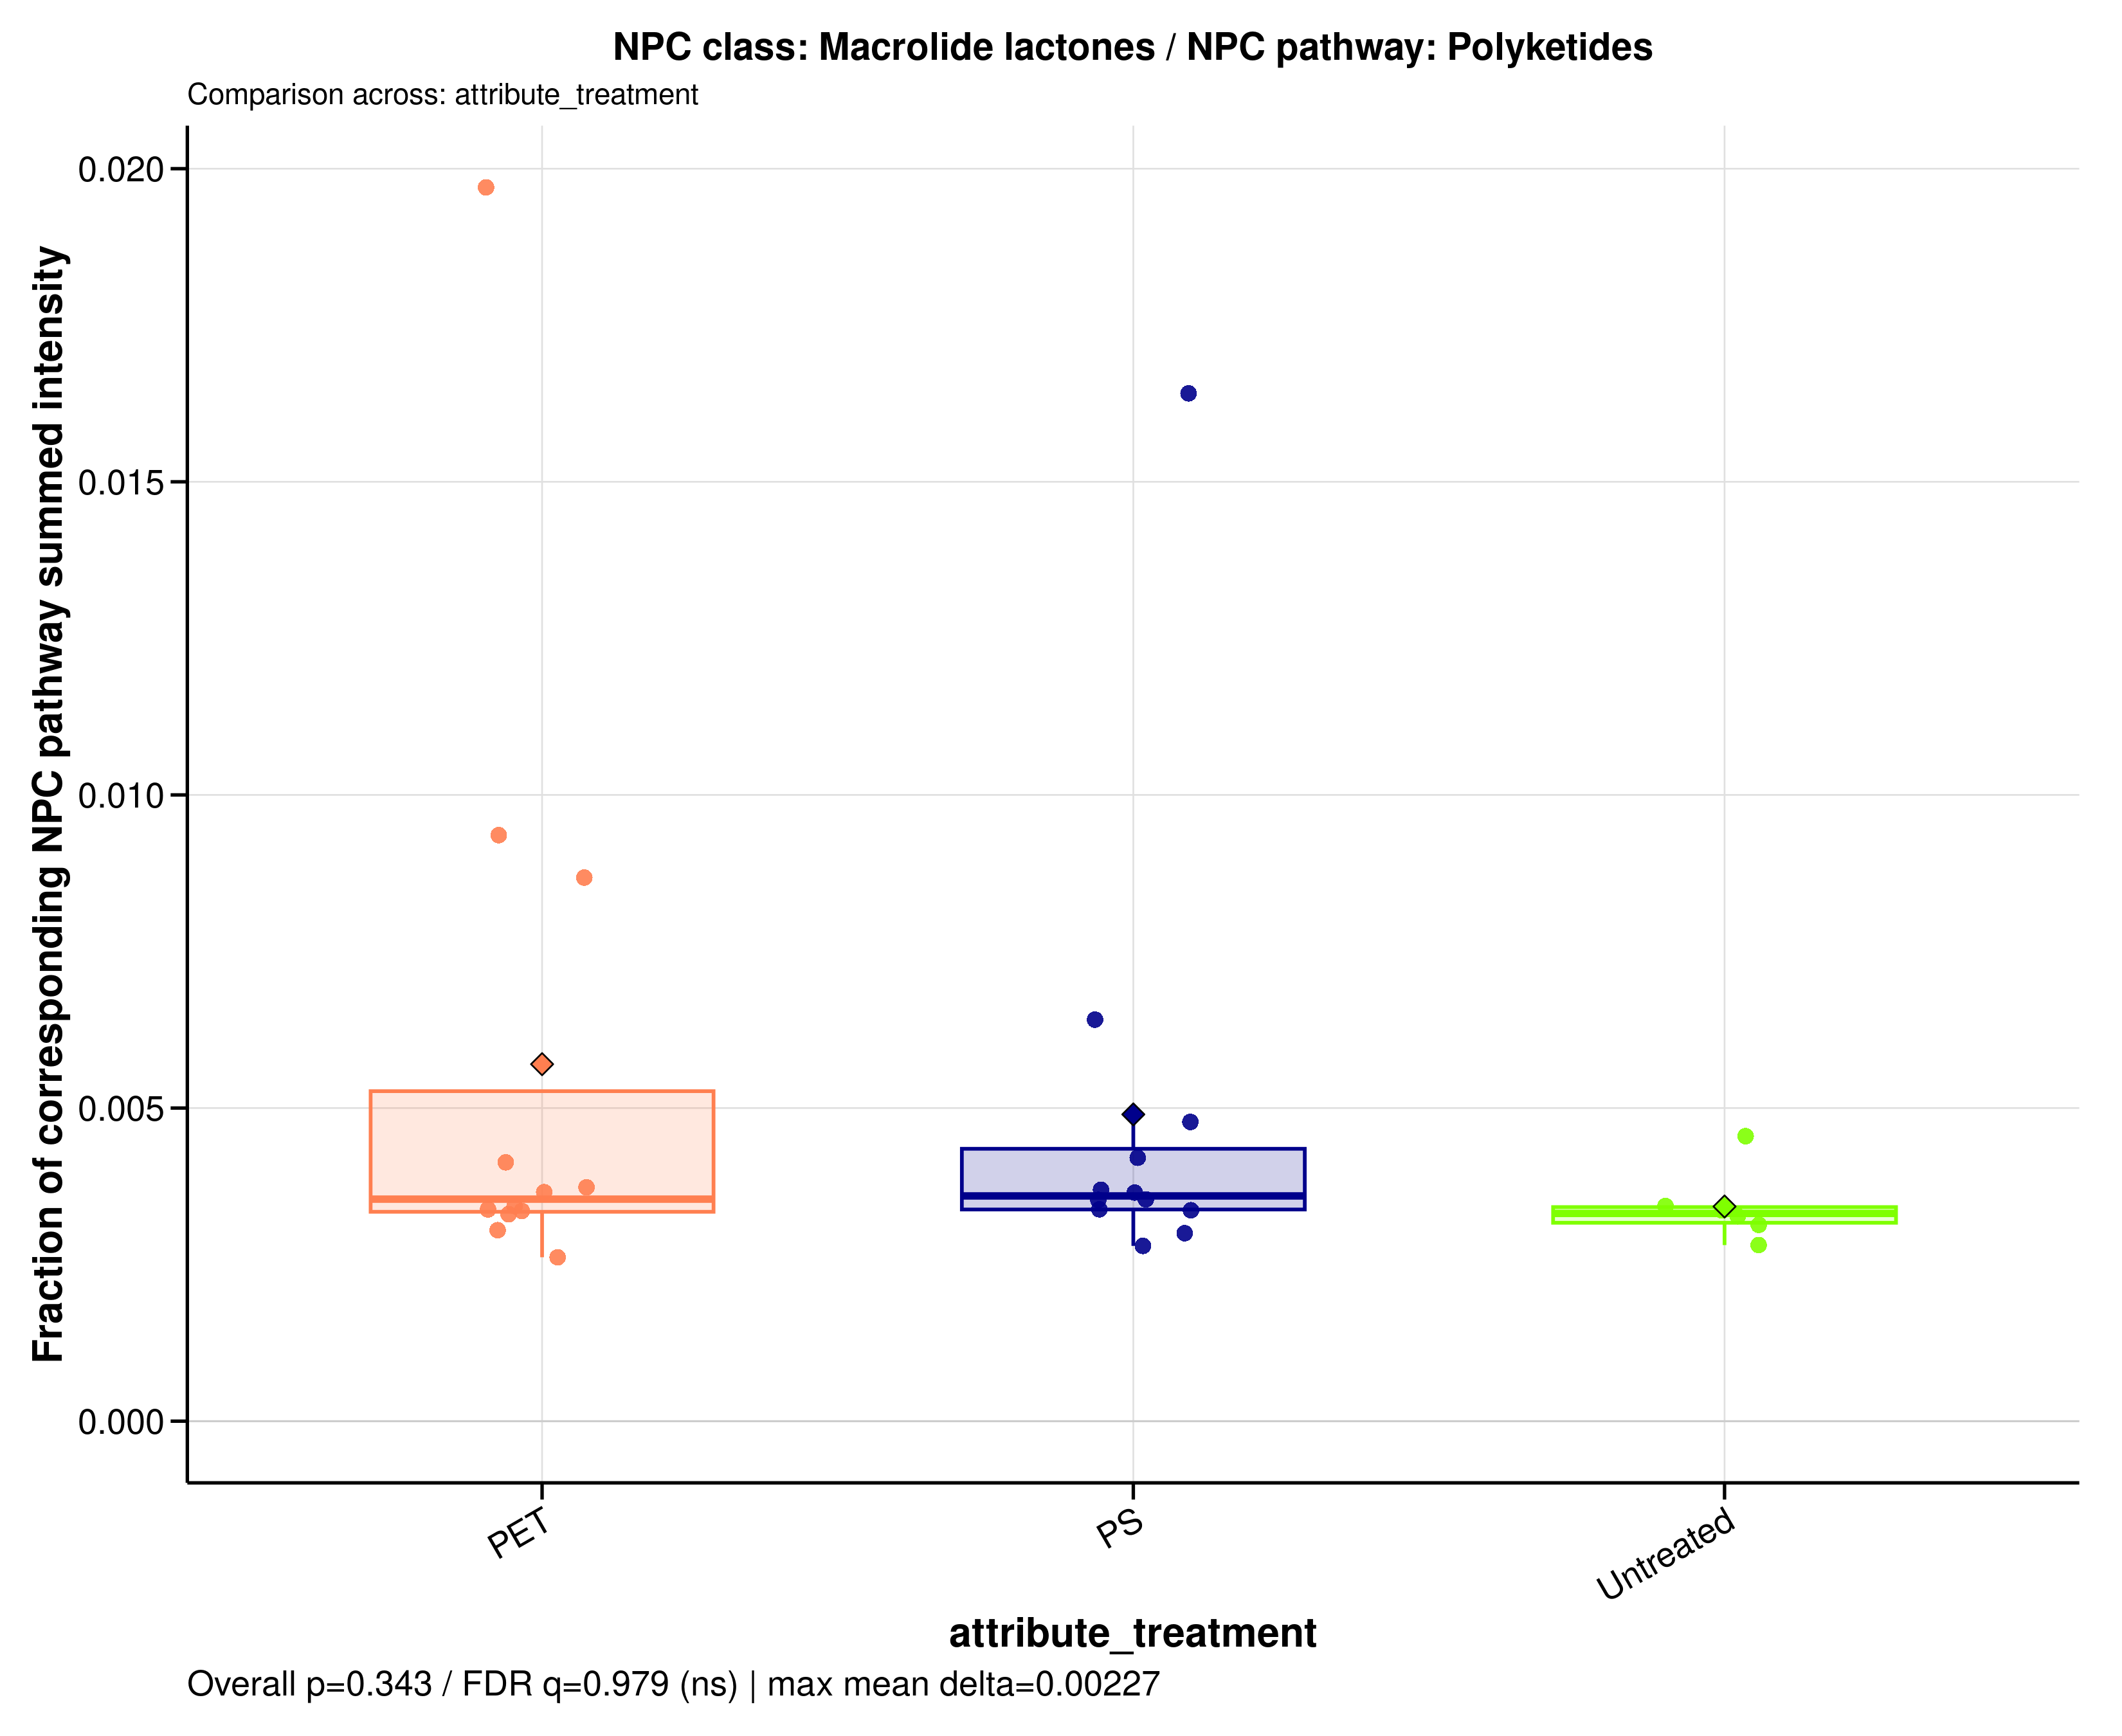

Source data for this figure (header and first rows):
sample_id	group	data_source	numerator_level	numerator_term	numerator_class	denominator_level	denominator_term	npc_pathway	npc_superclass	npc_class	ratio_label	ratio_plot_label	numerator_n_features	denominator_n_features	numerator_summed_intensity	denominator_summed_intensity	ratio	npc_overall_test	npc_overall_p_value	npc_overall_q_value	npc_overall_significance	npc_max_mean_difference	npc_max_median_difference
A549_110626_PET05	PET	raw	class	Macrolide lactones	Macrolide lactones	pathway	Polyketides	Polyketides	Macrolides	Macrolide lactones	NPC class: Macrolide lactones / NPC path…	Macrolide lactones	3	150	21700294	6565292989	0.003305	kruskal_wallis	0.3427	0.9787	ns	0.002273	0.0002791
A549_110626_PET100	PET	raw	class	Macrolide lactones	Macrolide lactones	pathway	Polyketides	Polyketides	Macrolides	Macrolide lactones	NPC class: Macrolide lactones / NPC path…	Macrolide lactones	3	150	27898156	8125399186	0.003433	kruskal_wallis	0.3427	0.9787	ns	0.002273	0.0002791
A549_110626_PS05	PS	raw	class	Macrolide lactones	Macrolide lactones	pathway	Polyketides	Polyketides	Macrolides	Macrolide lactones	NPC class: Macrolide lactones / NPC path…	Macrolide lactones	3	150	23820802	6524424495	0.003651	kruskal_wallis	0.3427	0.9787	ns	0.002273	0.0002791
A549_110626_PS100	PS	raw	class	Macrolide lactones	Macrolide lactones	pathway	Polyketides	Polyketides	Macrolides	Macrolide lactones	NPC class: Macrolide lactones / NPC path…	Macrolide lactones	3	150	30187268	7176029030	0.004207	kruskal_wallis	0.3427	0.9787	ns	0.002273	0.0002791
A549_110626_untreated	Untreated	raw	class	Macrolide lactones	Macrolide lactones	pathway	Polyketides	Polyketides	Macrolides	Macrolide lactones	NPC class: Macrolide lactones / NPC path…	Macrolide lactones	3	150	26839981	7977246302	0.003365	kruskal_wallis	0.3427	0.9787	ns	0.002273	0.0002791
A549_180626_PET05	PET	raw	class	Macrolide lactones	Macrolide lactones	pathway	Polyketides	Polyketides	Macrolides	Macrolide lactones	NPC class: Macrolide lactones / NPC path…	Macrolide lactones	3	150	23547481	7016090678	0.003356	kruskal_wallis	0.3427	0.9787	ns	0.002273	0.0002791
A549_180626_PET100	PET	raw	class	Macrolide lactones	Macrolide lactones	pathway	Polyketides	Polyketides	Macrolides	Macrolide lactones	NPC class: Macrolide lactones / NPC path…	Macrolide lactones	3	150	29458753	7887370547	0.003735	kruskal_wallis	0.3427	0.9787	ns	0.002273	0.0002791
A549_180626_PS05	PS	raw	class	Macrolide lactones	Macrolide lactones	pathway	Polyketides	Polyketides	Macrolides	Macrolide lactones	NPC class: Macrolide lactones / NPC path…	Macrolide lactones	3	150	28390685	8429696402	0.003368	kruskal_wallis	0.3427	0.9787	ns	0.002273	0.0002791
A549_180626_PS100	PS	raw	class	Macrolide lactones	Macrolide lactones	pathway	Polyketides	Polyketides	Macrolides	Macrolide lactones	NPC class: Macrolide lactones / NPC path…	Macrolide lactones	3	150	23239708	7744341501	0.003001	kruskal_wallis	0.3427	0.9787	ns	0.002273	0.0002791
A549_180626_untreated	Untreated	raw	class	Macrolide lactones	Macrolide lactones	pathway	Polyketides	Polyketides	Macrolides	Macrolide lactones	NPC class: Macrolide lactones / NPC path…	Macrolide lactones	3	150	26182580	9311438841	0.002812	kruskal_wallis	0.3427	0.9787	ns	0.002273	0.0002791
A549_210626_PET05	PET	raw	class	Macrolide lactones	Macrolide lactones	pathway	Polyketides	Polyketides	Macrolides	Macrolide lactones	NPC class: Macrolide lactones / NPC path…	Macrolide lactones	3	150	35747633	8649773546	0.004133	kruskal_wallis	0.3427	0.9787	ns	0.002273	0.0002791
A549_210626_PET100	PET	raw	class	Macrolide lactones	Macrolide lactones	pathway	Polyketides	Polyketides	Macrolides	Macrolide lactones	NPC class: Macrolide lactones / NPC path…	Macrolide lactones	3	150	25769797	7046049113	0.003657	kruskal_wallis	0.3427	0.9787	ns	0.002273	0.0002791
A549_210626_PS05	PS	raw	class	Macrolide lactones	Macrolide lactones	pathway	Polyketides	Polyketides	Macrolides	Macrolide lactones	NPC class: Macrolide lactones / NPC path…	Macrolide lactones	3	150	23547567	6664796721	0.003533	kruskal_wallis	0.3427	0.9787	ns	0.002273	0.0002791
A549_210626_PS100	PS	raw	class	Macrolide lactones	Macrolide lactones	pathway	Polyketides	Polyketides	Macrolides	Macrolide lactones	NPC class: Macrolide lactones / NPC path…	Macrolide lactones	3	150	36313718	7600031547	0.004778	kruskal_wallis	0.3427	0.9787	ns	0.002273	0.0002791
A549_210626_untreated	Untreated	raw	class	Macrolide lactones	Macrolide lactones	pathway	Polyketides	Polyketides	Macrolides	Macrolide lactones	NPC class: Macrolide lactones / NPC path…	Macrolide lactones	3	150	30399787	8846156041	0.003436	kruskal_wallis	0.3427	0.9787	ns	0.002273	0.0002791
MDM_160526_PET05	PET	raw	class	Macrolide lactones	Macrolide lactones	pathway	Polyketides	Polyketides	Macrolides	Macrolide lactones	NPC class: Macrolide lactones / NPC path…	Macrolide lactones	3	150	5212690	600553026	0.00868	kruskal_wallis	0.3427	0.9787	ns	0.002273	0.0002791
MDM_160526_PET100	PET	raw	class	Macrolide lactones	Macrolide lactones	pathway	Polyketides	Polyketides	Macrolides	Macrolide lactones	NPC class: Macrolide lactones / NPC path…	Macrolide lactones	3	150	6948984	742612221	0.009357	kruskal_wallis	0.3427	0.9787	ns	0.002273	0.0002791
MDM_160526_PS05	PS	raw	class	Macrolide lactones	Macrolide lactones	pathway	Polyketides	Polyketides	Macrolides	Macrolide lactones	NPC class: Macrolide lactones / NPC path…	Macrolide lactones	3	150	4095584	638761702	0.006412	kruskal_wallis	0.3427	0.9787	ns	0.002273	0.0002791
MDM_160526_PS100	PS	raw	class	Macrolide lactones	Macrolide lactones	pathway	Polyketides	Polyketides	Macrolides	Macrolide lactones	NPC class: Macrolide lactones / NPC path…	Macrolide lactones	3	150	14395622	877091374	0.01641	kruskal_wallis	0.3427	0.9787	ns	0.002273	0.0002791
MDM_160526_untreated	Untreated	raw	class	Macrolide lactones	Macrolide lactones	pathway	Polyketides	Polyketides	Macrolides	Macrolide lactones	NPC class: Macrolide lactones / NPC path…	Macrolide lactones	3	150	3272021	719115918	0.00455	kruskal_wallis	0.3427	0.9787	ns	0.002273	0.0002791
MDM_A_190626_PET05	PET	raw	class	Macrolide lactones	Macrolide lactones	pathway	Polyketides	Polyketides	Macrolides	Macrolide lactones	NPC class: Macrolide lactones / NPC path…	Macrolide lactones	3	150	3041621	154388752	0.0197	kruskal_wallis	0.3427	0.9787	ns	0.002273	0.0002791
MDM_A_190626_PET100	PET	raw	class	Macrolide lactones	Macrolide lactones	pathway	Polyketides	Polyketides	Macrolides	Macrolide lactones	NPC class: Macrolide lactones / NPC path…	Macrolide lactones	3	150	32197297	10556045797	0.00305	kruskal_wallis	0.3427	0.9787	ns	0.002273	0.0002791
MDM_A_190626_PS05	PS	raw	class	Macrolide lactones	Macrolide lactones	pathway	Polyketides	Polyketides	Macrolides	Macrolide lactones	NPC class: Macrolide lactones / NPC path…	Macrolide lactones	3	150	22940492	8195354836	0.002799	kruskal_wallis	0.3427	0.9787	ns	0.002273	0.0002791
MDM_A_190626_PS100	PS	raw	class	Macrolide lactones	Macrolide lactones	pathway	Polyketides	Polyketides	Macrolides	Macrolide lactones	NPC class: Macrolide lactones / NPC path…	Macrolide lactones	3	150	16857457	4981492138	0.003384	kruskal_wallis	0.3427	0.9787	ns	0.002273	0.0002791
MDM_A_190626_untreated	Untreated	raw	class	Macrolide lactones	Macrolide lactones	pathway	Polyketides	Polyketides	Macrolides	Macrolide lactones	NPC class: Macrolide lactones / NPC path…	Macrolide lactones	3	150	22216417	7088900345	0.003134	kruskal_wallis	0.3427	0.9787	ns	0.002273	0.0002791
MDM_B_120626_PS05	PS	raw	class	Macrolide lactones	Macrolide lactones	pathway	Polyketides	Polyketides	Macrolides	Macrolide lactones	NPC class: Macrolide lactones / NPC path…	Macrolide lactones	3	150	27212086	7364168722	0.003695	kruskal_wallis	0.3427	0.9787	ns	0.002273	0.0002791
MDM_B_190626_PET05	PET	raw	class	Macrolide lactones	Macrolide lactones	pathway	Polyketides	Polyketides	Macrolides	Macrolide lactones	NPC class: Macrolide lactones / NPC path…	Macrolide lactones	3	150	17731714	6775025783	0.002617	kruskal_wallis	0.3427	0.9787	ns	0.002273	0.0002791
MDM_B_190626_PET100	PET	raw	class	Macrolide lactones	Macrolide lactones	pathway	Polyketides	Polyketides	Macrolides	Macrolide lactones	NPC class: Macrolide lactones / NPC path…	Macrolide lactones	3	150	25822367	7636027126	0.003382	kruskal_wallis	0.3427	0.9787	ns	0.002273	0.0002791
MDM_B_190626_PS100	PS	raw	class	Macrolide lactones	Macrolide lactones	pathway	Polyketides	Polyketides	Macrolides	Macrolide lactones	NPC class: Macrolide lactones / NPC path…	Macrolide lactones	3	150	19625480	5539891023	0.003543	kruskal_wallis	0.3427	0.9787	ns	0.002273	0.0002791
MDM_B_190626_untreated	Untreated	raw	class	Macrolide lactones	Macrolide lactones	pathway	Polyketides	Polyketides	Macrolides	Macrolide lactones	NPC class: Macrolide lactones / NPC path…	Macrolide lactones	3	150	20538126	6279276711	0.003271	kruskal_wallis	0.3427	0.9787	ns	0.002273	0.0002791
